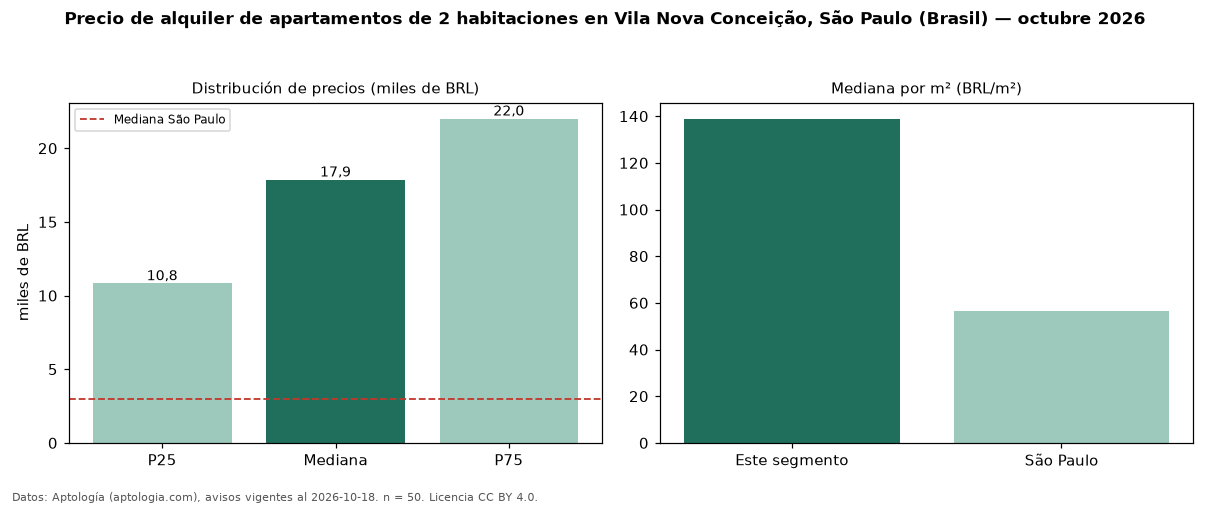

The table this chart was drawn from, first rows:
seccion, metrica, valor, moneda, n
precio, p25, 10820, BRL, 50
precio, mediana, 17860, BRL, 50
precio, p75, 22000, BRL, 50
precio, minimo, 4600, BRL, 50
precio, maximo, 30000, BRL, 50
m2, mediana_precio_m2, 138.9, BRL, 47
m2, area_mediana_m2, 134.0, m2, 47
admin, mediana_admin_mes, 2898, BRL, 50
banos, mediana_banos, 3.0, , 
parqueadero, pct_con_parqueadero, 98.0, %, 50
habitaciones, 2, 17860, BRL, 50
ciudad, mediana_ciudad_referencia, 3000, BRL, 
ciudad, mediana_m2_ciudad, 56.33, BRL, 
fuente, fecha_datos, 2026-10-18, , 
fuente, atribucion, https://www.aptologia.com/br/aluguel/sao…, , 
fuente, licencia, CC BY 4.0, , 
